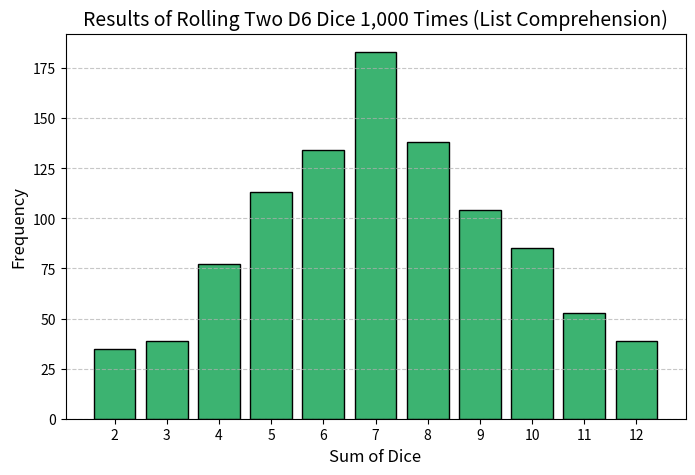

The script that saved this image:
import matplotlib.pyplot as plt # type: ignore
from random import randint

class Die:
    """A class representing a single die."""
    def __init__(self, num_sides=6):
        self.num_sides = num_sides

    def roll(self):
        """Return a random value between 1 and the number of sides."""
        return randint(1, self.num_sides)

# Create two D6 dice
die_1 = Die()
die_2 = Die()

# Use a list comprehension to simulate 1,000 rolls and sum results
results = [die_1.roll() + die_2.roll() for _ in range(1000)]

# Analyze frequencies using another list comprehension
max_result = die_1.num_sides + die_2.num_sides
frequencies = [results.count(value) for value in range(2, max_result + 1)]

# Plot the results
x_values = list(range(2, max_result + 1))
plt.figure(figsize=(8, 5))
plt.bar(x_values, frequencies, color='mediumseagreen', edgecolor='black')
plt.title("Results of Rolling Two D6 Dice 1,000 Times (List Comprehension)", fontsize=14)
plt.xlabel("Sum of Dice", fontsize=12)
plt.ylabel("Frequency", fontsize=12)
plt.xticks(range(2, max_result + 1))
plt.grid(axis='y', linestyle='--', alpha=0.7)
plt.show()
